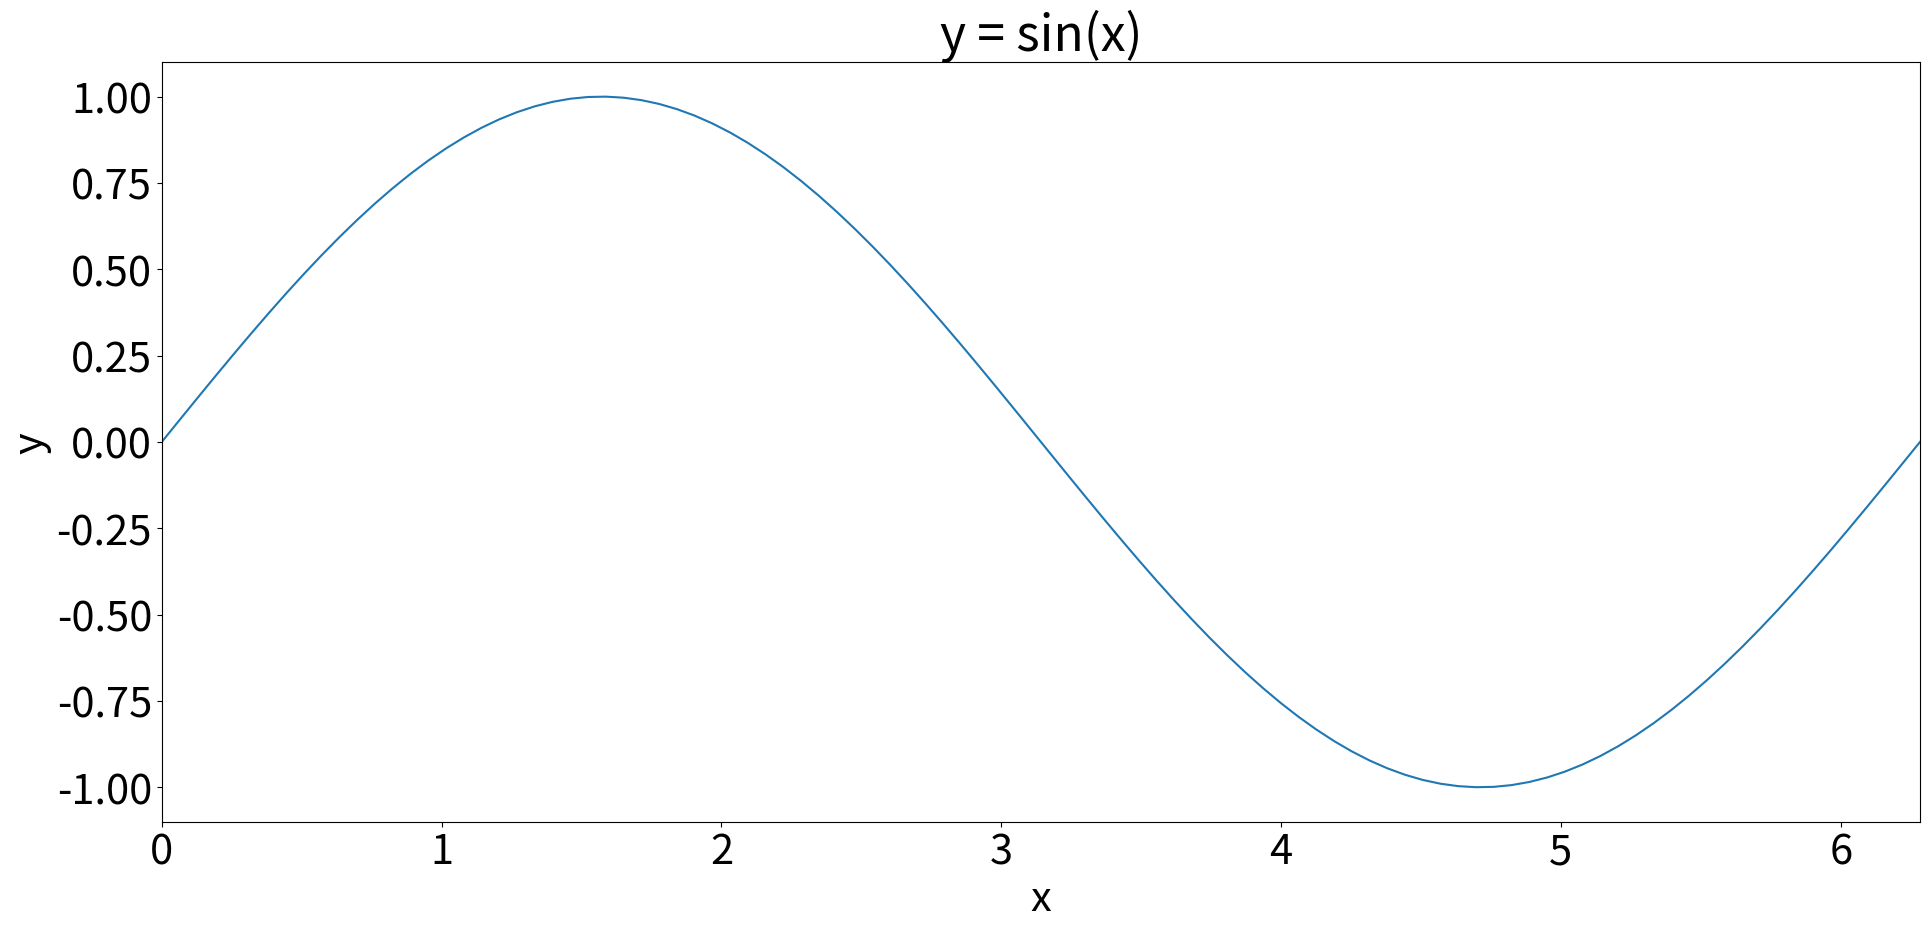

Reproduce this figure in Python. (Note: this script raises an exception after producing the figure.)
"""
Basic sine plot with axis labels
"""
import numpy as np
import matplotlib.pyplot as plt

# New figure (increase figure size)
fig = plt.figure(figsize=(20, 10))

# Bigger font
plt.rcParams.update({'font.size': 30})

# Set up x and y
x = np.linspace(0, 2*np.pi, 100)
y = np.sin(x)

# Make a plot
plt.plot(x, y)

# Set title and axis labels
plt.xlabel('x')
plt.ylabel('y')
plt.title('y = sin(x)')

# Change x limits
plt.xlim(0, 2*np.pi)

# Show the plot
plt.show()

# Tighter margins
plt.tight_layout()

# Set your own filename/directory here
fname = "lecture_sine2.png"
fdir = "/Users/<user>/work/coursebuilder/PHY1030/week2/images/"

# Save the file
fig.savefig(fdir+fname, facecolor=(1, 1, 1, 0.8), transparent=True)
